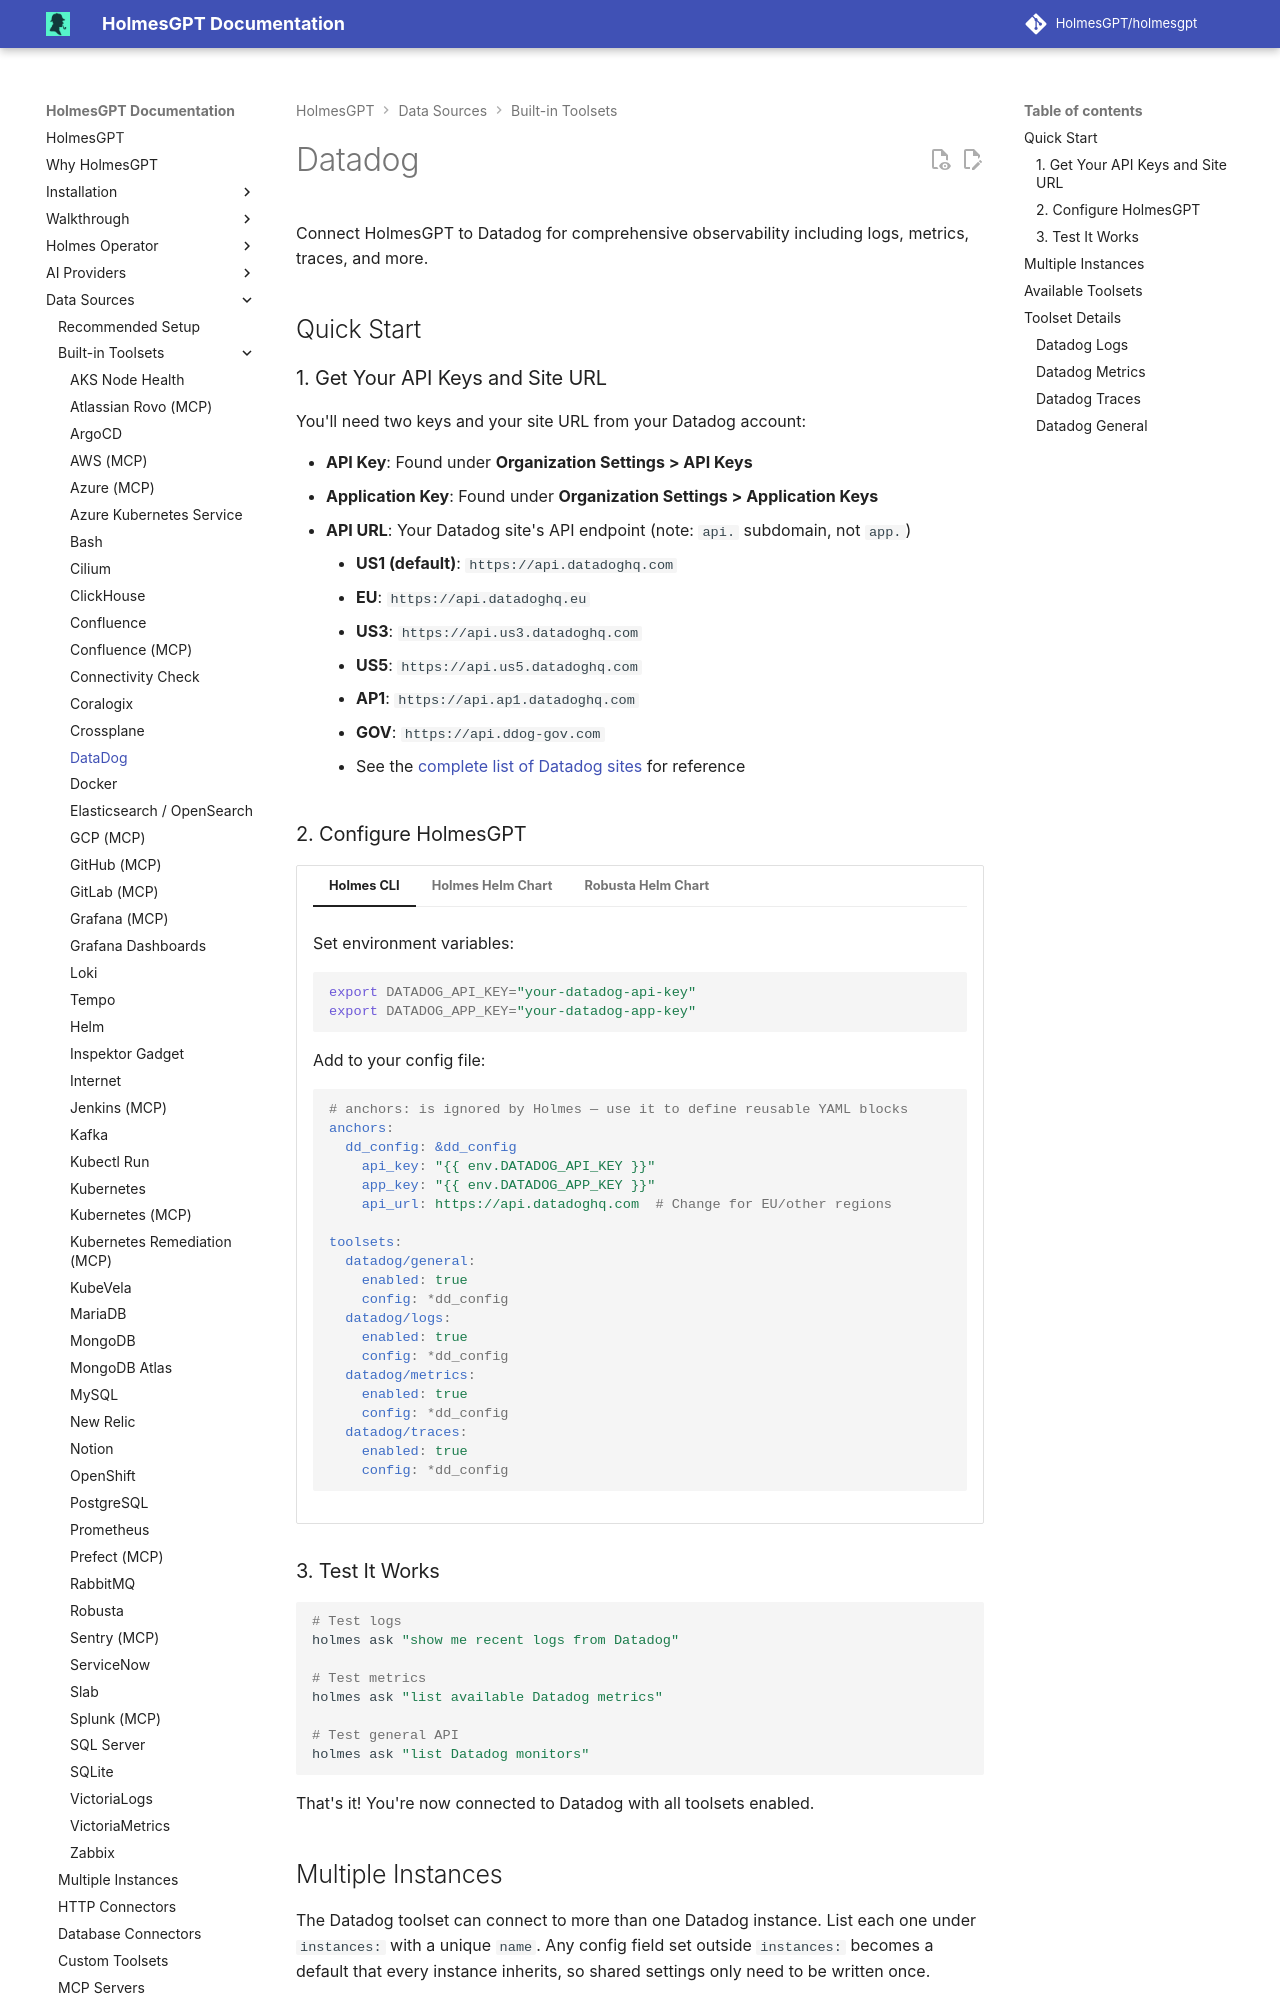

repository: mochengqian/TracePilot · page: dev/data-sources/builtin-toolsets/datadog/index.html · generator: mkdocs

# Datadog

Connect HolmesGPT to Datadog for comprehensive observability including logs, metrics, traces, and more.


## Quick Start

### 1. Get Your API Keys and Site URL

You'll need two keys and your site URL from your Datadog account:

- **API Key**: Found under **Organization Settings > API Keys**
- **Application Key**: Found under **Organization Settings > Application Keys**
- **API URL**: Your Datadog site's API endpoint (note: `api.` subdomain, not `app.`)
    - **US1 (default)**: `https://api.datadoghq.com`
    - **EU**: `https://api.datadoghq.eu`
    - **US3**: `https://api.us3.datadoghq.com`
    - **US5**: `https://api.us5.datadoghq.com`
    - **AP1**: `https://api.ap1.datadoghq.com`
    - **GOV**: `https://api.ddog-gov.com`
    - See the [complete list of Datadog sites](https://docs.datadoghq.com/getting_started/site/) for reference
